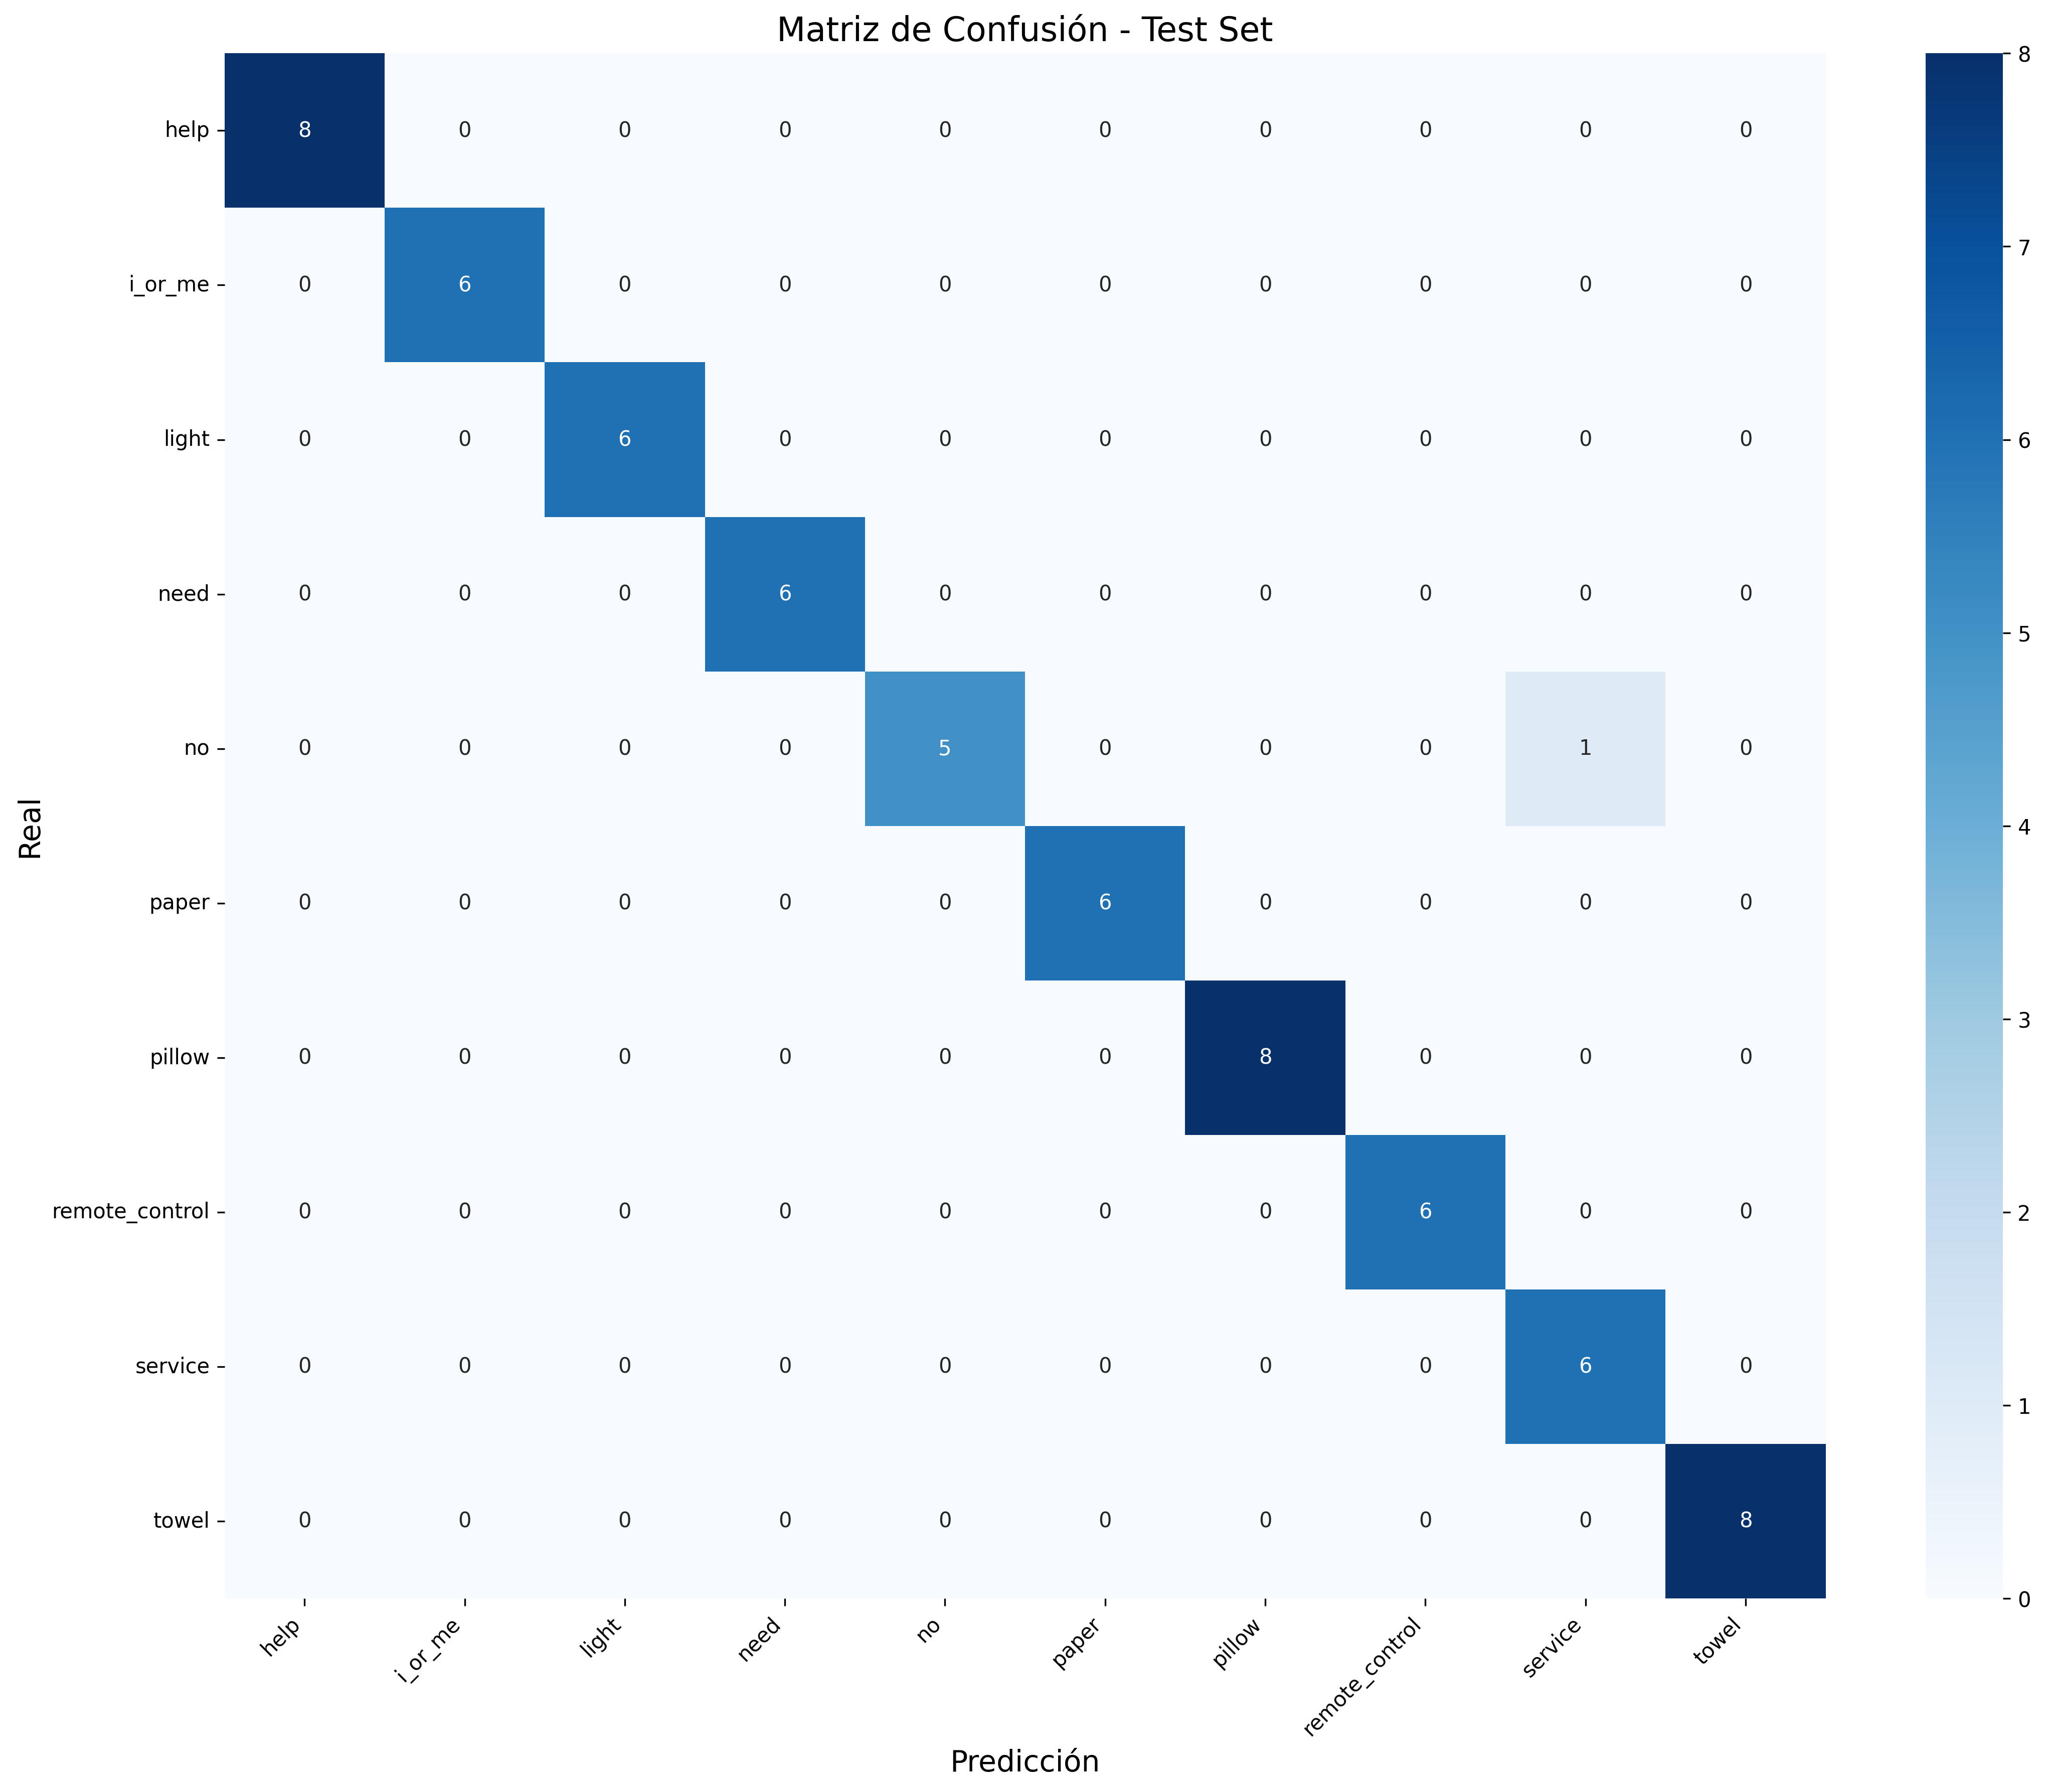

The table this chart was drawn from, first rows:
, help, i_or_me, light, need, no, paper, pillow, remote_control, service, towel
help, 8, 0, 0, 0, 0, 0, 0, 0, 0, 0
i_or_me, 0, 6, 0, 0, 0, 0, 0, 0, 0, 0
light, 0, 0, 6, 0, 0, 0, 0, 0, 0, 0
need, 0, 0, 0, 6, 0, 0, 0, 0, 0, 0
no, 0, 0, 0, 0, 5, 0, 0, 0, 1, 0
paper, 0, 0, 0, 0, 0, 6, 0, 0, 0, 0
pillow, 0, 0, 0, 0, 0, 0, 8, 0, 0, 0
remote_control, 0, 0, 0, 0, 0, 0, 0, 6, 0, 0
service, 0, 0, 0, 0, 0, 0, 0, 0, 6, 0
towel, 0, 0, 0, 0, 0, 0, 0, 0, 0, 8
